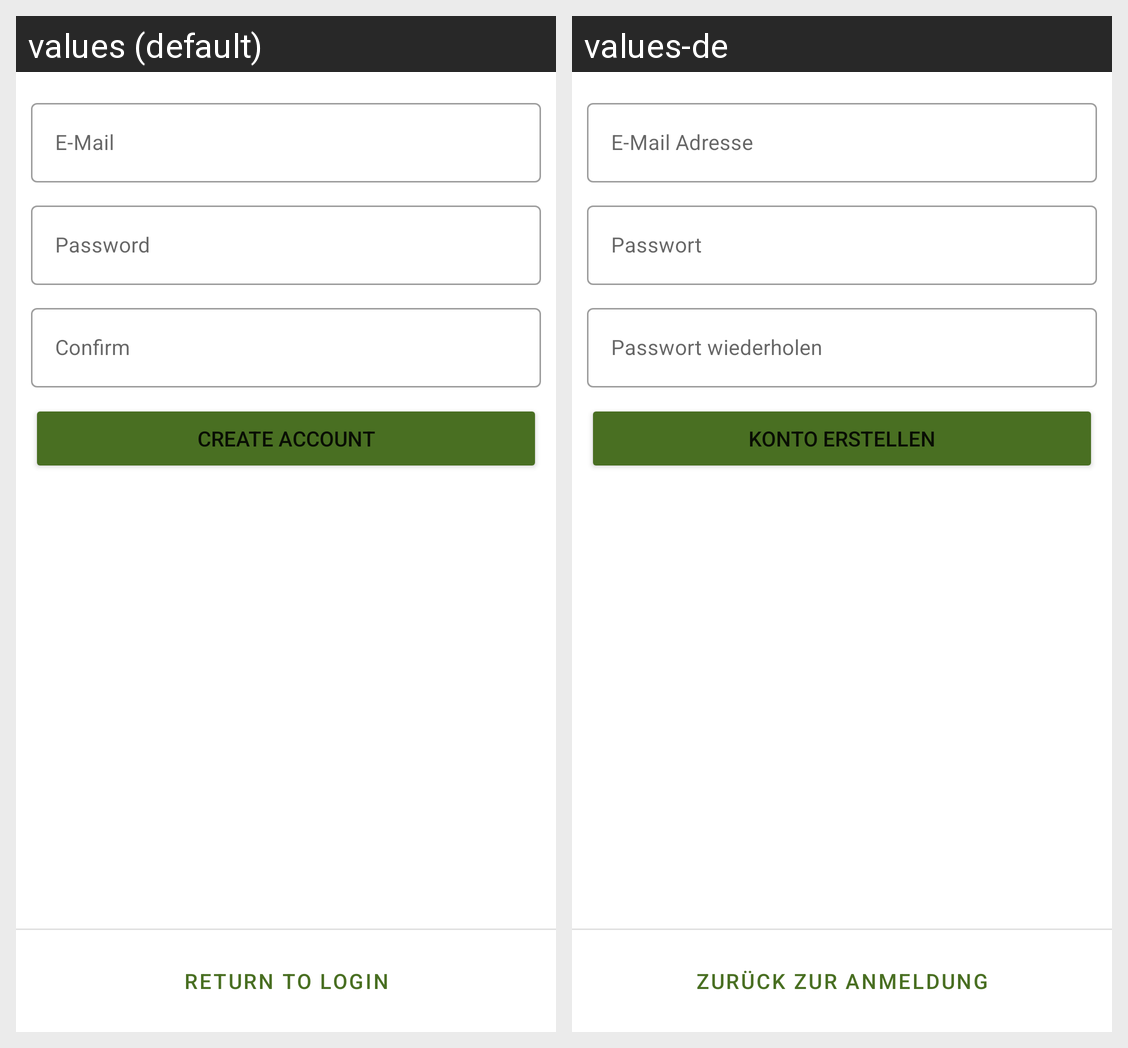

Here is an Android app screen in its default locale and in the app's own translations. Write out the translated-string differences for the strings that appear on this screen.
Android screen res/layout/fragment_sign_up.xml rendered under 2 locales, left to right: values (default), values-de. Device: Nexus 5 (rendered at 1080×1920; each locale shown at half size, 540×960, under a caption strip naming it); theme Theme.Ackerschlagkartei.
Strings drawn on this screen, with the default value and each locale's value (text and hints the layout hard-codes, and strings that could not be matched under every locale, appear in the picture but are not listed):

et_email_hint
  values: E-Mail
  values-de: E-Mail Adresse

et_password_hint
  values: Password
  values-de: Passwort

et_sign_up_password_confirm
  values: Confirm
  values-de: Passwort wiederholen

btn_sign_up_text
  values: Create account
  values-de: Konto erstellen

btn_return_to_sign_in
  values: Return to Login
  values-de: Zurück zur Anmeldung
